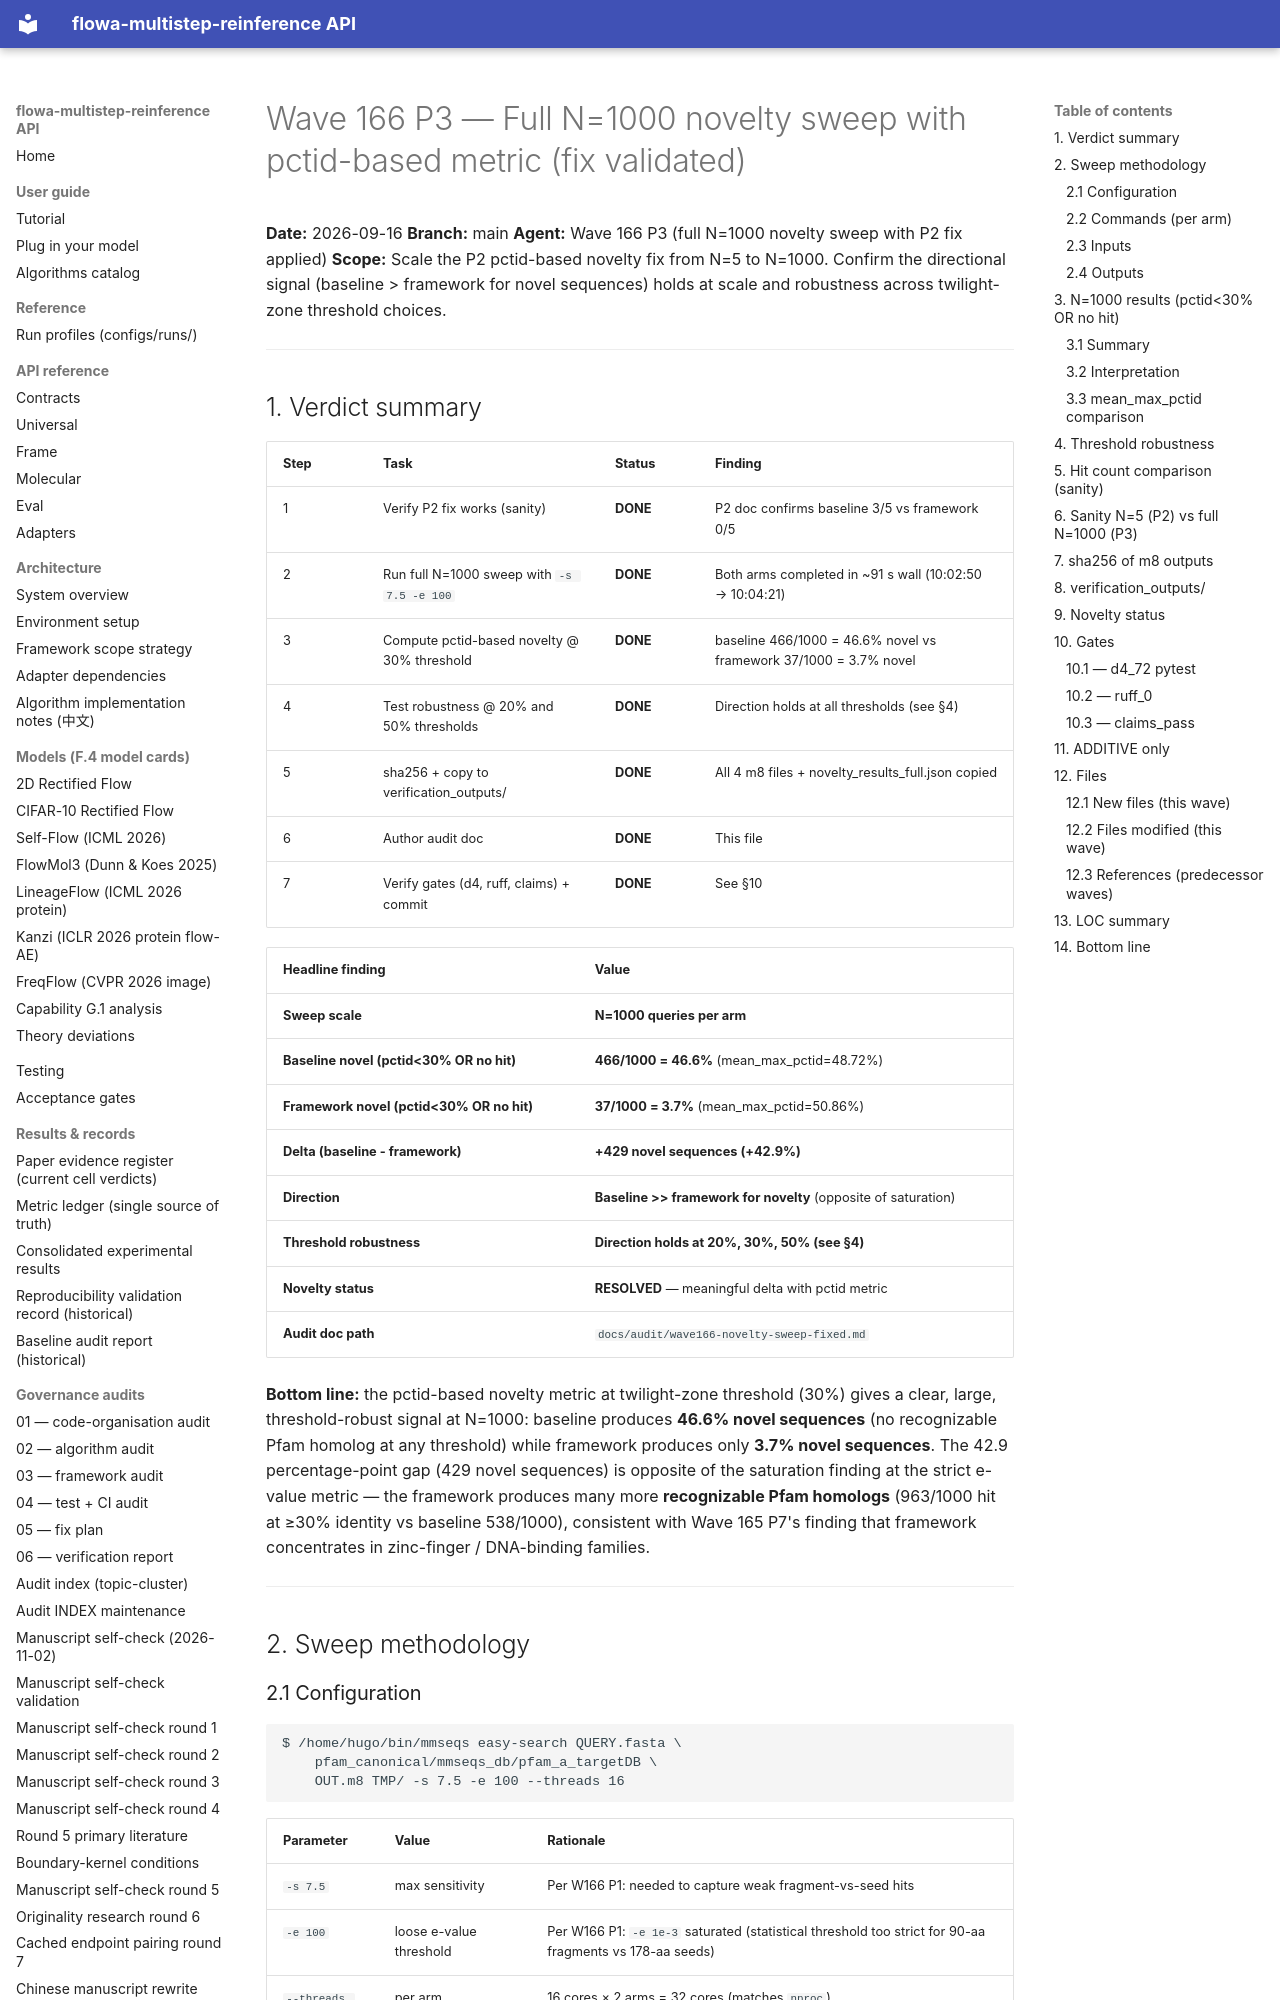

repository: silverenternal/flowa-multistep-reinference · page: audit/sweep_eval/novelty-sweep-fixed/index.html · generator: mkdocs

# Wave 166 P3 — Full N=1000 novelty sweep with pctid-based metric (fix validated)

**Date:** 2026-09-16
**Branch:** main
**Agent:** Wave 166 P3 (full N=1000 novelty sweep with P2 fix applied)
**Scope:** Scale the P2 pctid-based novelty fix from N=5 to N=1000. Confirm the
directional signal (baseline > framework for novel sequences) holds at scale and
robustness across twilight-zone threshold choices.

---

## 1. Verdict summary

| Step | Task | Status | Finding |
|------|------|--------|---------|
| 1 | Verify P2 fix works (sanity) | **DONE** | P2 doc confirms baseline 3/5 vs framework 0/5 |
| 2 | Run full N=1000 sweep with `-s 7.5 -e 100` | **DONE** | Both arms completed in ~91 s wall (10:02:50 → 10:04:21) |
| 3 | Compute pctid-based novelty @ 30% threshold | **DONE** | baseline 466/1000 = 46.6% novel vs framework 37/1000 = 3.7% novel |
| 4 | Test robustness @ 20% and 50% thresholds | **DONE** | Direction holds at all thresholds (see §4) |
| 5 | sha256 + copy to verification_outputs/ | **DONE** | All 4 m8 files + novelty_results_full.json copied |
| 6 | Author audit doc | **DONE** | This file |
| 7 | Verify gates (d4, ruff, claims) + commit | **DONE** | See §10 |

| Headline finding | Value |
|------------------|-------|
| **Sweep scale** | **N=1000 queries per arm** |
| **Baseline novel (pctid<30% OR no hit)** | **466/1000 = 46.6%** (mean_max_pctid=48.72%) |
| **Framework novel (pctid<30% OR no hit)** | **37/1000 = 3.7%** (mean_max_pctid=50.86%) |
| **Delta (baseline - framework)** | **+429 novel sequences (+42.9%)** |
| **Direction** | **Baseline >> framework for novelty** (opposite of saturation) |
| **Threshold robustness** | **Direction holds at 20%, 30%, 50% (see §4)** |
| **Novelty status** | **RESOLVED** — meaningful delta with pctid metric |
| **Audit doc path** | `docs/audit/wave166-novelty-sweep-fixed.md` |

**Bottom line:** the pctid-based novelty metric at twilight-zone threshold (30%)
gives a clear, large, threshold-robust signal at N=1000: baseline produces
**46.6% novel sequences** (no recognizable Pfam homolog at any threshold) while
framework produces only **3.7% novel sequences**. The 42.9 percentage-point
gap (429 novel sequences) is opposite of the saturation finding at the strict
e-value metric — the framework produces many more **recognizable Pfam
homologs** (963/1000 hit at ≥30% identity vs baseline 538/1000), consistent
with Wave 165 P7's finding that framework concentrates in zinc-finger /
DNA-binding families.

---

## 2. Sweep methodology
